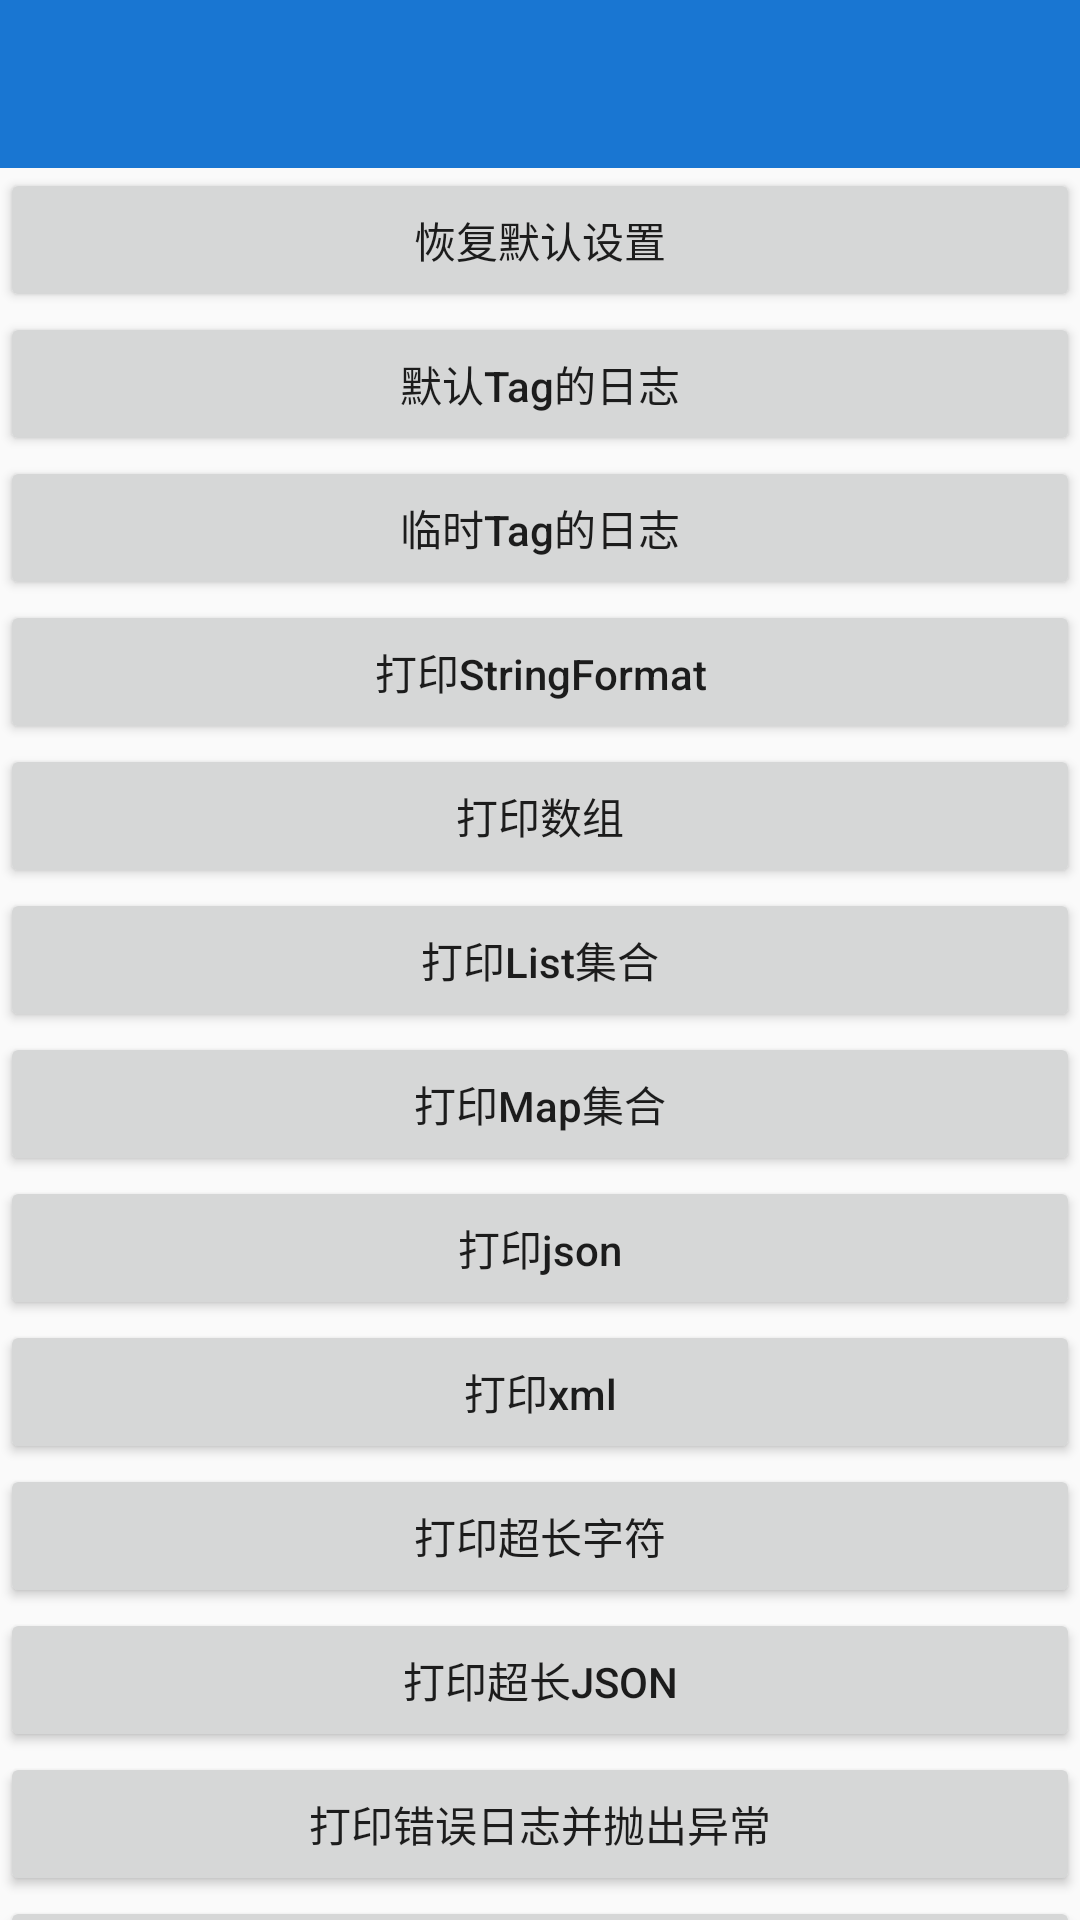

Here is an Android app screen rendered from its layout file. Give the layout XML and the strings, colors and styles it references.
<!-- AndroidManifest.xml: application theme AppTheme -->
<!-- res/layout/activity_log.xml -->
<?xml version="1.0" encoding="utf-8"?>
<LinearLayout xmlns:android="http://schemas.android.com/apk/res/android"
    xmlns:app="http://schemas.android.com/apk/res-auto"
    xmlns:tools="http://schemas.android.com/tools"
    android:layout_width="match_parent"
    android:layout_height="match_parent"
    android:orientation="vertical"
    tools:context=".activity.LogActivity">

    <include layout="@layout/toolbar" />

    <android.support.v4.widget.NestedScrollView
        android:fitsSystemWindows="true"
        android:layout_width="match_parent"
        android:layout_height="match_parent">

        <LinearLayout
            android:orientation="vertical"
            android:layout_width="match_parent"
            android:layout_height="match_parent">

            <Button
                android:text="恢复默认设置"
                android:id="@+id/btnNormal"
                android:layout_width="match_parent"
                android:layout_height="wrap_content" />

            <Button
                android:textAllCaps="false"
                android:text="默认Tag的日志"
                android:id="@+id/btnGlobalTag"
                android:layout_width="match_parent"
                android:layout_height="wrap_content" />

            <Button
                android:textAllCaps="false"
                android:text="临时Tag的日志"
                android:id="@+id/btnOneUseTag"
                android:layout_width="match_parent"
                android:layout_height="wrap_content" />

            <Button
                android:textAllCaps="false"
                android:text="打印StringFormat"
                android:id="@+id/btnStringFormat"
                android:layout_width="match_parent"
                android:layout_height="wrap_content" />

            <Button
                android:textAllCaps="false"
                android:text="打印数组"
                android:id="@+id/btnArray"
                android:layout_width="match_parent"
                android:layout_height="wrap_content" />

            <Button
                android:textAllCaps="false"
                android:text="打印List集合"
                android:id="@+id/btnList"
                android:layout_width="match_parent"
                android:layout_height="wrap_content" />

            <Button
                android:textAllCaps="false"
                android:text="打印Map集合"
                android:id="@+id/btnMap"
                android:layout_width="match_parent"
                android:layout_height="wrap_content" />

            <Button
                android:textAllCaps="false"
                android:text="打印json"
                android:id="@+id/btnJson"
                android:layout_width="match_parent"
                android:layout_height="wrap_content" />

            <Button
                android:textAllCaps="false"
                android:text="打印xml"
                android:id="@+id/btnXml"
                android:layout_width="match_parent"
                android:layout_height="wrap_content" />

            <Button
                android:text="打印超长字符"
                android:id="@+id/btnLongContent"
                android:layout_width="match_parent"
                android:layout_height="wrap_content" />

            <Button
                android:text="打印超长Json"
                android:id="@+id/btnLongJson"
                android:layout_width="match_parent"
                android:layout_height="wrap_content" />

            <Button
                android:text="打印错误日志并抛出异常"
                android:id="@+id/btnError"
                android:layout_width="match_parent"
                android:layout_height="wrap_content" />

            <Button
                android:textAllCaps="false"
                android:text="不打印线程信息"
                android:id="@+id/btnNoThread"
                android:layout_width="match_parent"
                android:layout_height="wrap_content" />

            <Button
                android:textAllCaps="false"
                android:text="只打印Message（临时性配置）"
                android:id="@+id/btnMessage"
                android:layout_width="match_parent"
                android:layout_height="wrap_content" />

        </LinearLayout>

    </android.support.v4.widget.NestedScrollView>


</LinearLayout>
<!-- res/layout/toolbar.xml (included above) -->
<?xml version="1.0" encoding="utf-8"?>
<android.support.v7.widget.Toolbar
    xmlns:android="http://schemas.android.com/apk/res/android"
    xmlns:app="http://schemas.android.com/apk/res-auto"
    app:theme="@style/ThemeOverlay.AppCompat.Dark.ActionBar"
    app:popupTheme="@style/ThemeOverlay.AppCompat.Light"
    android:id="@+id/toolBar"
    app:titleTextColor="@android:color/white"
    android:layout_width="match_parent"
    android:minHeight="?actionBarSize"
    android:layout_height="wrap_content"
    android:background="?attr/colorPrimary">

</android.support.v7.widget.Toolbar>
<!-- resources referenced by this layout -->
<resources>
  <style name="AppTheme" parent="Theme.AppCompat.Light.NoActionBar">
          
          <item name="colorPrimary">@color/colorPrimary</item>
          <item name="colorPrimaryDark">@color/colorPrimaryDark</item>
          <item name="colorAccent">@color/colorAccent</item>
      </style>
  <color name="colorPrimary">#1976D2</color>
  <color name="colorPrimaryDark">#1976D2</color>
  <color name="colorAccent">#0288D1</color>
</resources>
